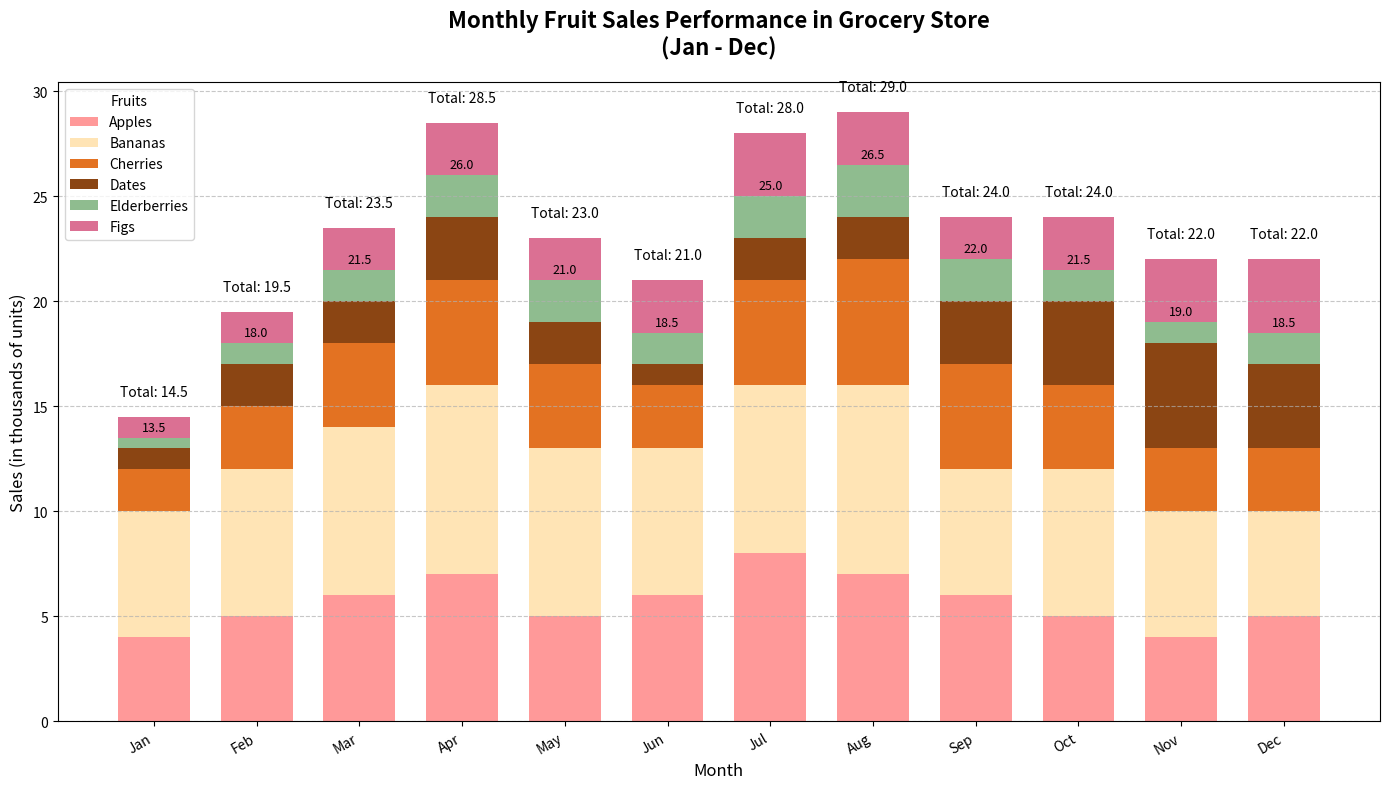

The matplotlib source for this figure:
import matplotlib.pyplot as plt
import numpy as np

# Backstory: We are visualizing the monthly sales performance of various fruits in a grocery store over one year.

# Define months and fruits
months = np.array(['Jan', 'Feb', 'Mar', 'Apr', 'May', 'Jun', 'Jul', 'Aug', 'Sep', 'Oct', 'Nov', 'Dec'])
fruits = ['Apples', 'Bananas', 'Cherries', 'Dates', 'Elderberries', 'Figs']

# Sales data (in thousands of units)
sales_apples = np.array([4, 5, 6, 7, 5, 6, 8, 7, 6, 5, 4, 5])
sales_bananas = np.array([6, 7, 8, 9, 8, 7, 8, 9, 6, 7, 6, 5])
sales_cherries = np.array([2, 3, 4, 5, 4, 3, 5, 6, 5, 4, 3, 3])
sales_dates = np.array([1, 2, 2, 3, 2, 1, 2, 2, 3, 4, 5, 4])
sales_elderberries = np.array([0.5, 1, 1.5, 2, 2, 1.5, 2, 2.5, 2, 1.5, 1, 1.5])
sales_figs = np.array([1, 1.5, 2, 2.5, 2, 2.5, 3, 2.5, 2, 2.5, 3, 3.5])

# Aggregate data by fruit type
data = np.array([sales_apples, sales_bananas, sales_cherries, sales_dates, sales_elderberries, sales_figs])

# Determine the number of months and fruits
n_months = len(months)
n_fruits = len(fruits)

# Define the positions of the bars
x = np.arange(n_months)
bar_width = 0.7

# Create the main plot
fig, ax = plt.subplots(figsize=(14, 8))

# Plot stacked bars
bottom = np.zeros(n_months)
colors = ['#FF9999', '#FFE4B5', '#E37222', '#8B4513', '#8FBC8F', '#DB7093']
for i, (sales, color) in enumerate(zip(data, colors)):
    bars = ax.bar(x, sales, width=bar_width, color=color, label=fruits[i], bottom=bottom)
    bottom += sales
    
    # Add text labels above the bars for Elderberries (as an example)
    if i == 4:  # Only labeling Elderberries for demonstration
        for bar in bars:
            yval = bar.get_height() + bar.get_y()
            ax.text(bar.get_x() + bar.get_width()/2, yval + 0.2, f'{yval:.1f}', ha='center', va='bottom', fontsize=9, color='black')

# Add labels and title
ax.set_xlabel('Month', fontsize=12)
ax.set_ylabel('Sales (in thousands of units)', fontsize=12)
ax.set_title('Monthly Fruit Sales Performance in Grocery Store\n(Jan - Dec)', fontsize=16, fontweight='bold', pad=20)
ax.set_xticks(x)
ax.set_xticklabels(months)

# Add gridlines for better readability
ax.yaxis.grid(True, linestyle='--', alpha=0.7)

# Rotate x-axis labels for better readability
plt.xticks(rotation=30, ha='right')

# Add a legend
ax.legend(title='Fruits', fontsize=10)

# Highlight total sales for each month
total_sales = data.sum(axis=0)
for idx, total in enumerate(total_sales):
    ax.annotate(f'Total: {total:.1f}', xy=(idx, total + 1), fontsize=10, ha='center', color='black')

# Tight layout for better spacing
plt.tight_layout()

# Display the plot
plt.show()
